Image classification data set "dataset" (TranHuuHoang99/CPP_Library on GitHub). Class labels (7): image cachua, image carot, image chuoi, image man, image ot, image tl, image xoai.

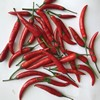
Label: image ot

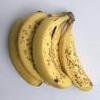
Label: image chuoi

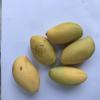
Label: image xoai

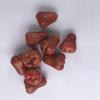
Label: image man

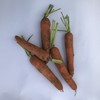
Label: image carot

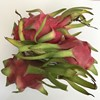
Label: image tl
